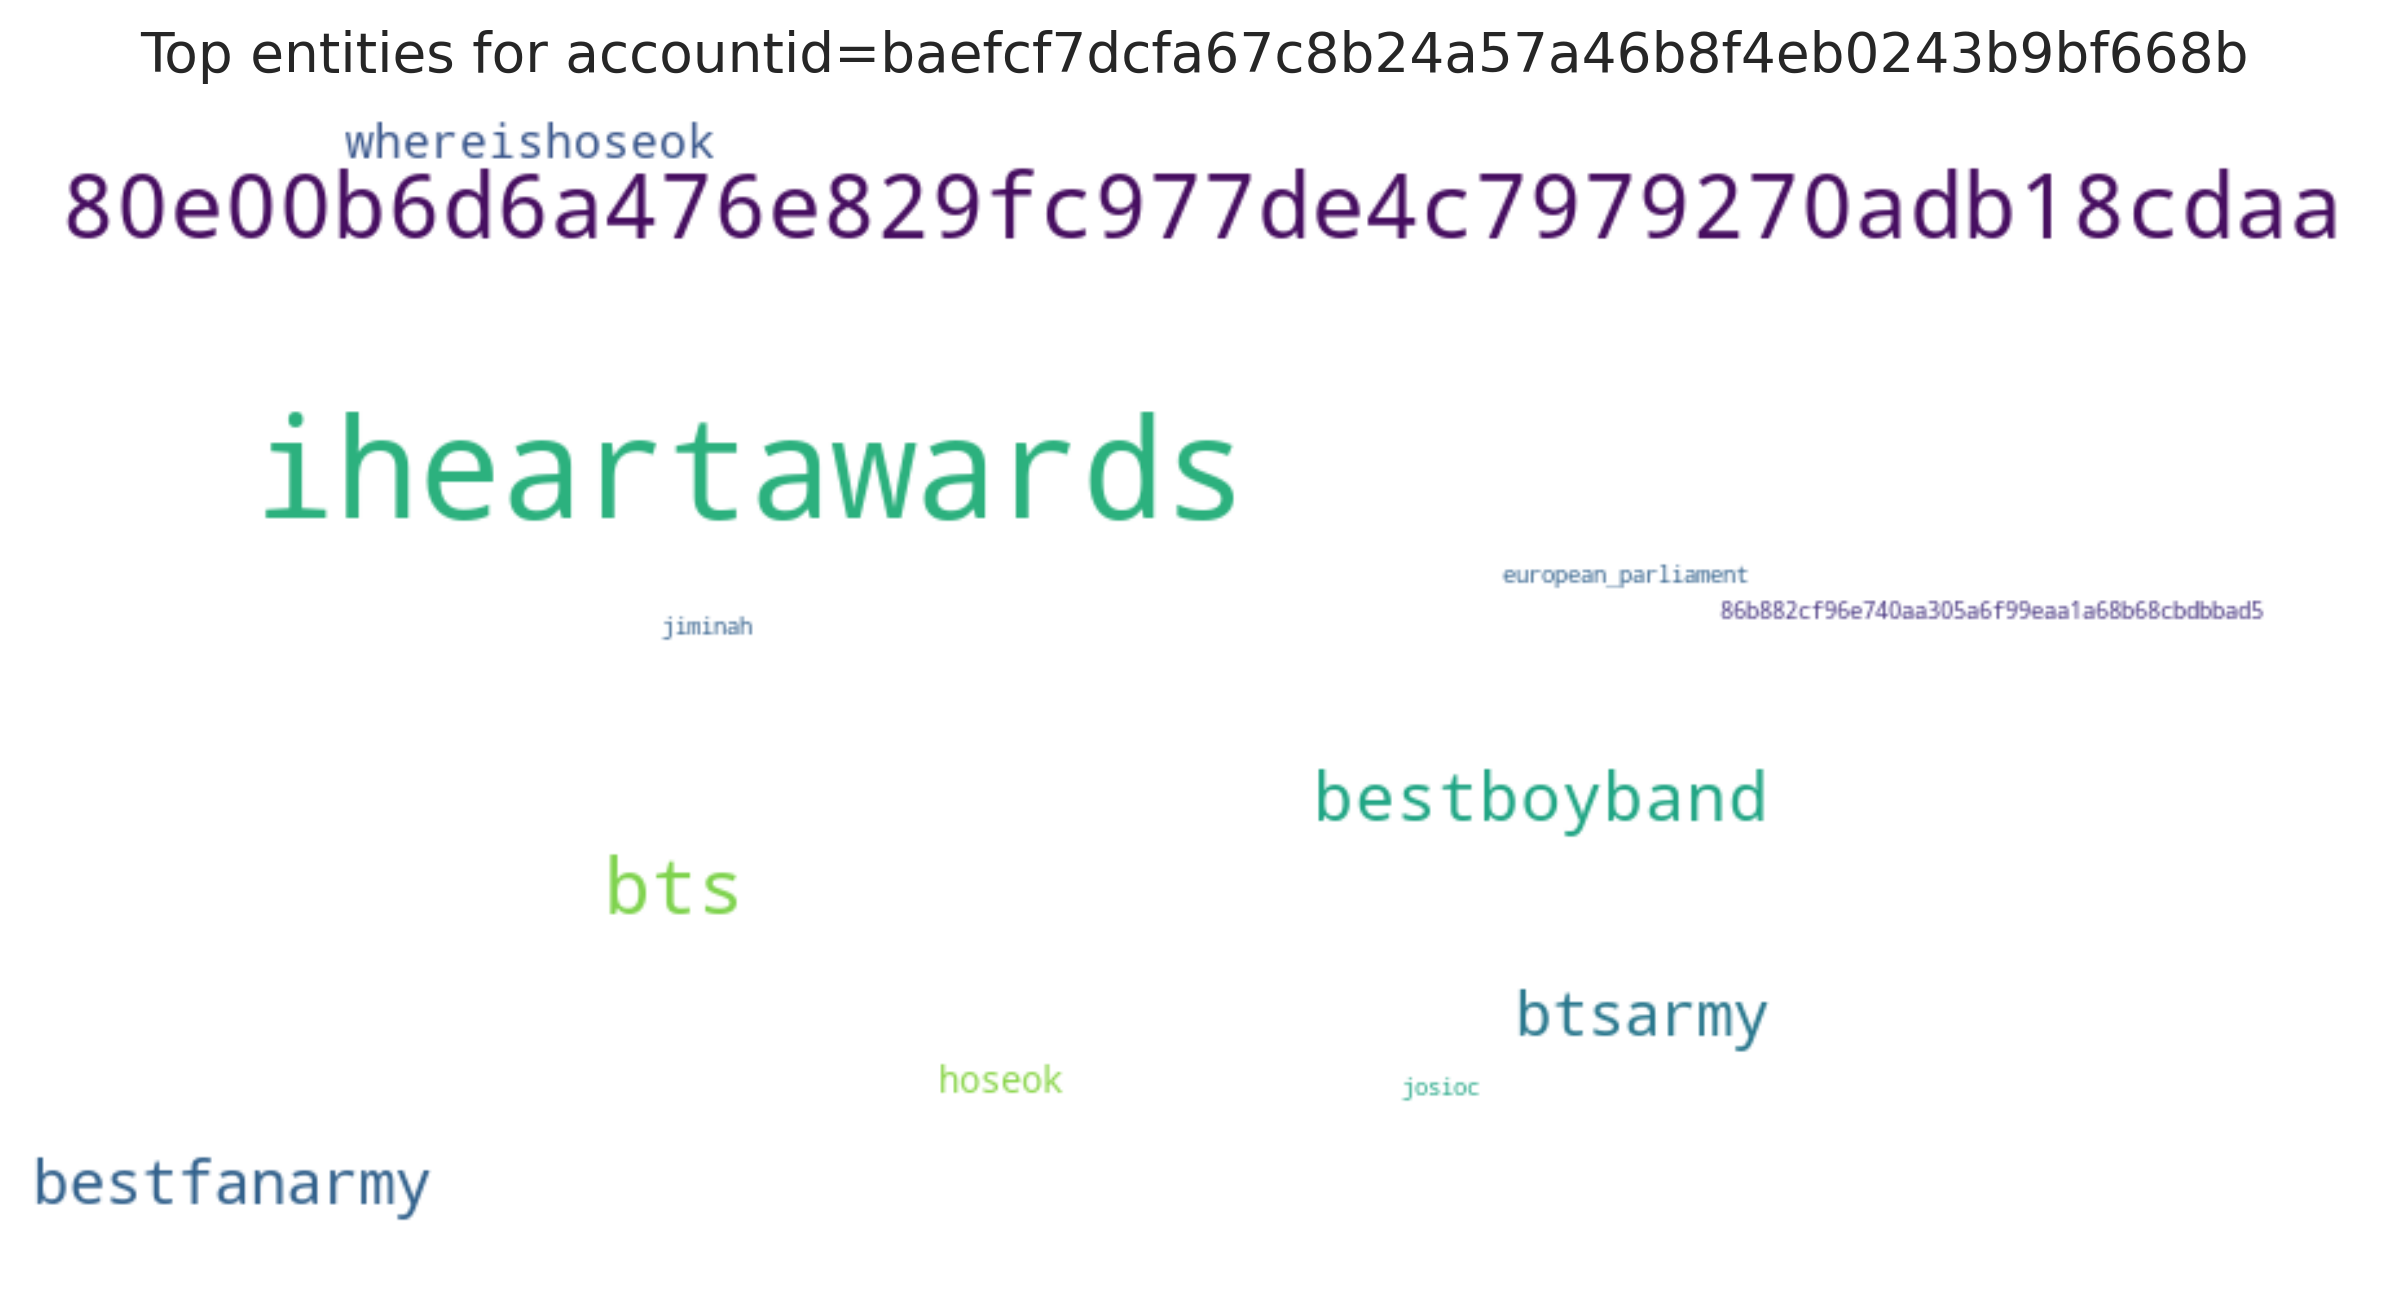

Data behind this chart, as committed beside it:
entity, count
iheartawards, 33
80e00b6d6a476e829fc977de4c7979270adb18cd…, 29
bts, 20
bestboyband, 15
btsarmy, 13
bestfanarmy, 13
whereishoseok, 7
hoseok, 4
86b882cf96e740aa305a6f99eaa1a68b68cbdbba…, 1
jiminah, 1
josioc, 1
european_parliament, 1
